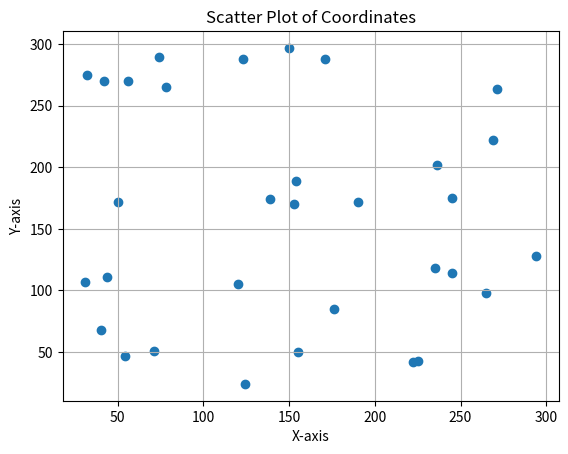

Python code for this plot:
import random
import math
import matplotlib.pyplot as plt

#フィールド設定
height = 300 #縦
width = 300 #横
num_cities = 32

seed = 114

#ランダムに都市を生成する
def generate_cities(height, width, num_cities, seed):
    random.seed(seed)
    nodes = [-1] * num_cities
    for i in range(num_cities):
        x = random.randint(0,width)
        y = random.randint(0,height)
        nodes[i] = (x, y)
    return nodes

nodes = generate_cities(height, width, num_cities, seed)

#都市間の経路長を計算
def Chebyshev_distance(nodes):
    CP_info = []
    for i in range(len(nodes)):
        temp_row = []
        for j in range(len(nodes)):
            temp_row.append(max(abs(nodes[i][0]-nodes[j][0]), abs(nodes[i][1]-nodes[j][1]))) #2CP間のチェビシェフ距離
        CP_info.append(temp_row)
    return CP_info

CP_info = Chebyshev_distance(nodes)

#経路を1マスずつ
def create_routes(nodes):
    e_path = {}
    for start in nodes:
        for goal in nodes:
            if start != goal:
                deltaX = goal[0] - start[0]
                deltaY = goal[1] - start[1]
                delta_dif = abs(abs(deltaY) - abs(deltaX)) #斜め移動しない分
                path = []
                temp = [start[0], start[1]] #タプルは更新不可なので、リストで扱う
                while int(temp[0]) != goal[0] and int(temp[1]) != goal[1]: #斜め移動
                    path.append((int(temp[0]), int(temp[1])))
                    temp[0] += deltaX/abs(deltaX)
                    temp[1] += deltaY/abs(deltaY)
                
                if int(temp[0]) == goal[0]:
                    path.append((int(temp[0]), int(temp[1])))
                    for i in range(delta_dif):
                        temp[1] += deltaY/abs(deltaY)
                        path.append((int(temp[0]), int(temp[1])))
                
                elif int(temp[1]) == goal[1]:
                    path.append((int(temp[0]), int(temp[1])))
                    for i in range(delta_dif):
                        temp[0] += deltaX/abs(deltaX)
                        path.append((int(temp[0]), int(temp[1])))
                e_path[(start, goal)] = path, len(path)
    return e_path

e_path = create_routes(nodes)
print("Created.")

fig = plt.figure()

#データをxとyに分割
x = [point[0] for point in nodes]
y = [point[1] for point in nodes]
# depox = nodes[len(nodes)-1][0]
# depoy = nodes[len(nodes)-1][1]

# 散布図をプロット
plt.scatter(x, y)
# plt.scatter(depox,depoy,c='r')

# グラフにタイトルと軸ラベルを追加
plt.title('Scatter Plot of Coordinates')
plt.xlabel('X-axis')
plt.ylabel('Y-axis')

# グリッドを表示
plt.grid(True)

# グラフを表示
plt.show()
